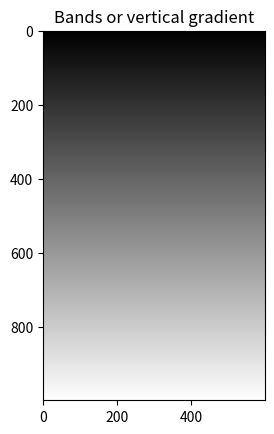

This figure's Python source:
from matplotlib import pyplot as plt
import numpy as np

height = 1000
width = 600

img = np.ones([height, width, 3], dtype = np.uint8)
img[:] = 255

shade = np.linspace(0, 255, height)
for i in range(0, height-1):
    img[i:i+1, :] = shade[i]
    
plt.title('Bands or vertical gradient')
plt.imshow(img)
plt.show()
